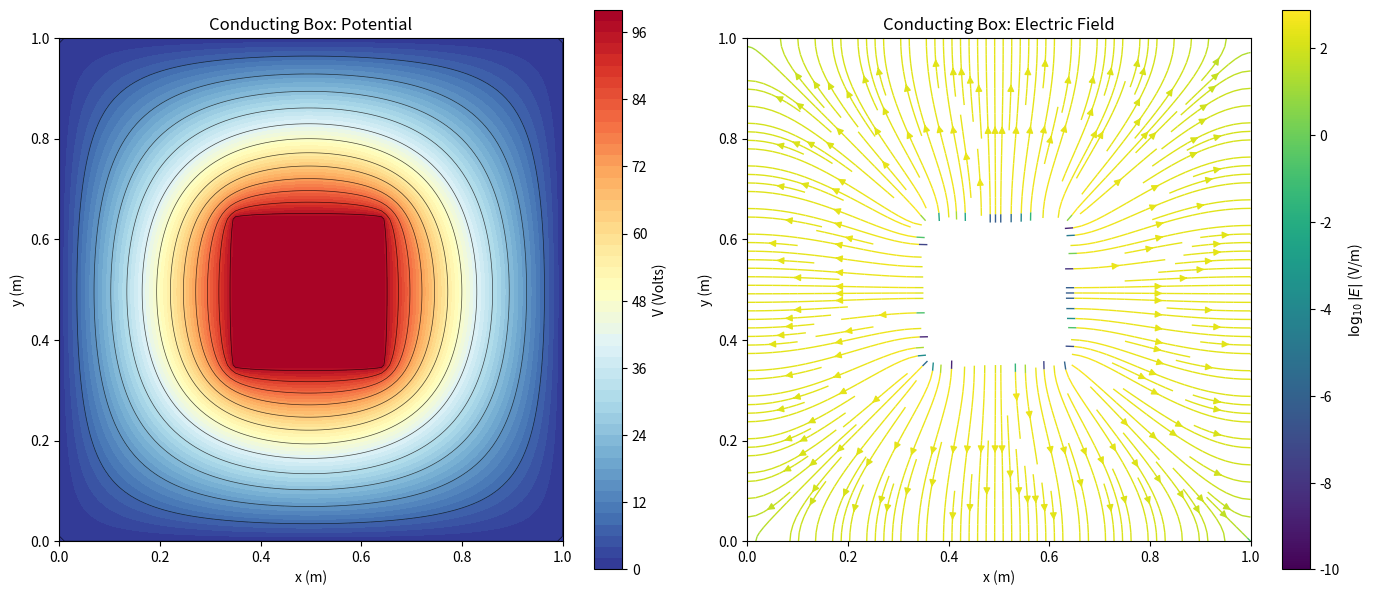
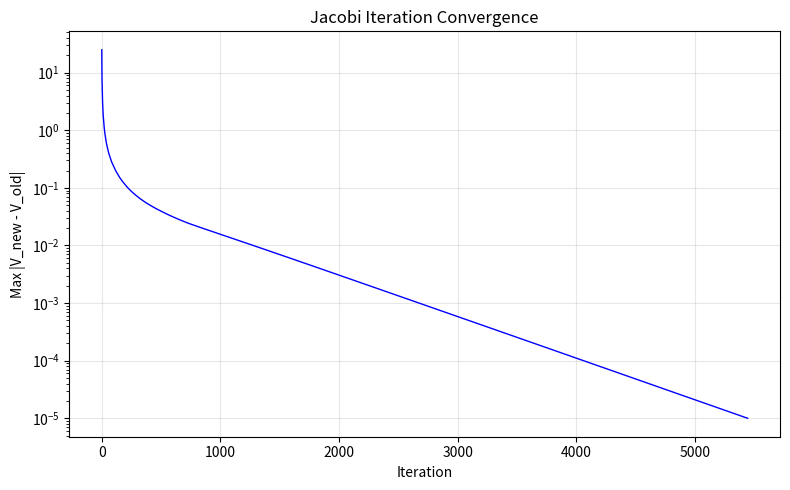
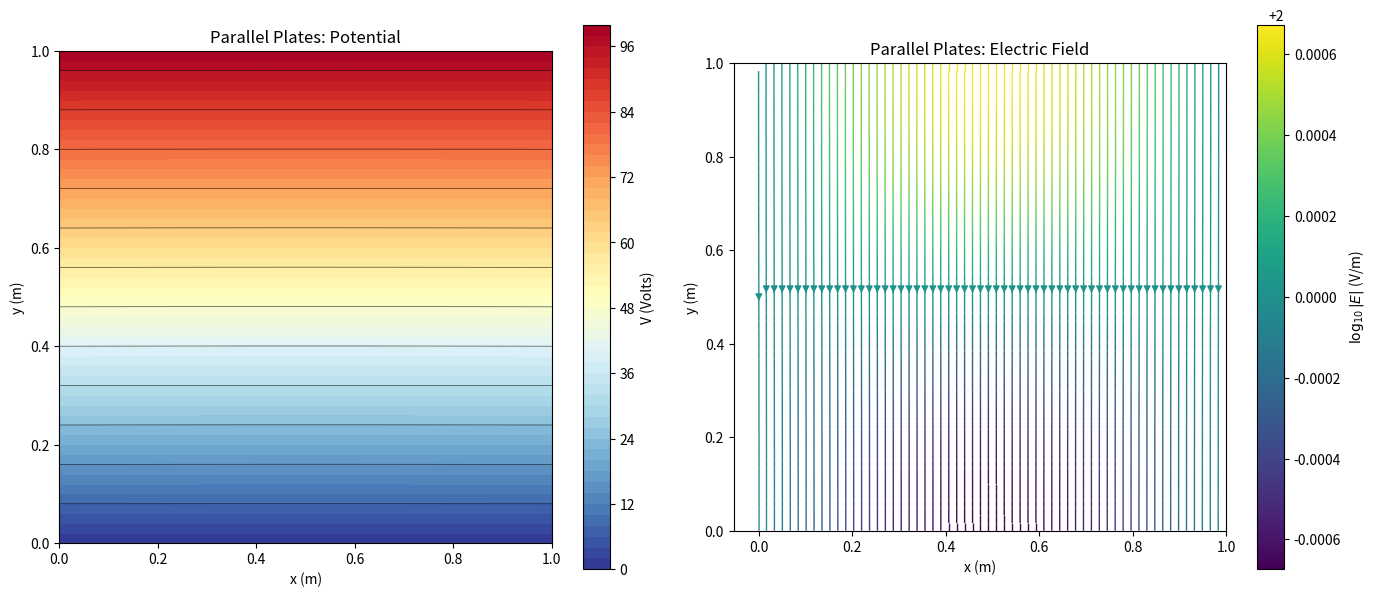

Python code for these plots, in order:
"""
Electrostatic Potential and Laplace's Equation (Finite Difference Solver)
=========================================================================

Topics covered:
  1. Finite difference discretization of Laplace's equation in 2D
  2. Boundary conditions for a conducting box
  3. Jacobi relaxation iteration
  4. Equipotential line visualization

Why solve Laplace's equation numerically?
  Laplace's equation (nabla^2 V = 0) governs the potential in charge-free
  regions. Analytic solutions exist only for simple geometries (infinite
  plates, spheres, cylinders). For realistic electrode shapes, we *must*
  solve numerically. The finite-difference method on a regular grid is
  the simplest and most instructive approach.

Physics background:
  - Poisson's equation:   nabla^2 V = -rho / eps0
  - Laplace's equation:   nabla^2 V = 0  (special case, rho = 0)
  - Boundary conditions:  V specified on conductors (Dirichlet BC)
  - E = -grad(V):  once we have V, the field follows immediately
"""

import numpy as np
import matplotlib.pyplot as plt


def laplace_jacobi(V, mask, max_iter=10000, tol=1e-6):
    """
    Solve Laplace's equation on a 2D grid using Jacobi iteration.

    Parameters
    ----------
    V : 2D array
        Initial potential grid with boundary values already set.
    mask : 2D bool array
        True where the potential is *fixed* (boundary or conductor).
        The solver will not update these points.
    max_iter : int
        Maximum number of relaxation iterations.
    tol : float
        Convergence criterion: max absolute change between iterations.

    Returns
    -------
    V : 2D array
        Converged potential.
    history : list of float
        Max change at each iteration (for convergence monitoring).

    Why Jacobi iteration (not Gauss-Seidel or SOR)?
      Jacobi is the simplest relaxation method: each grid point is updated
      to the average of its four neighbors, using *only* values from the
      previous iteration. This makes the algorithm:
        - Easy to understand and implement
        - Trivially parallelizable (each update is independent)
        - Slower to converge than Gauss-Seidel or SOR
      For a teaching example, clarity trumps speed. In production codes,
      you'd use SOR (Successive Over-Relaxation) or multigrid methods.

    Why does averaging neighbors solve Laplace's equation?
      The finite-difference approximation of nabla^2 V = 0 at grid point
      (i,j) with spacing h is:
        [V(i+1,j) + V(i-1,j) + V(i,j+1) + V(i,j-1) - 4*V(i,j)] / h^2 = 0
      Rearranging:
        V(i,j) = (1/4) * [V(i+1,j) + V(i-1,j) + V(i,j+1) + V(i,j-1)]
      This is exactly the Jacobi update rule! The solution of Laplace's
      equation is the unique potential that equals the average of its
      neighbors at every interior point.
    """
    Ny, Nx = V.shape
    history = []

    for iteration in range(max_iter):
        # Why copy?
        #   Jacobi iteration requires that ALL updates use values from the
        #   *previous* step, not partially-updated values (that would be
        #   Gauss-Seidel). So we work on a copy.
        V_old = V.copy()

        # Why slice [1:-1, 1:-1]?
        #   We skip the boundary rows/columns (index 0 and -1) because
        #   they are fixed by boundary conditions.
        V[1:-1, 1:-1] = 0.25 * (
            V_old[2:, 1:-1] +    # neighbor below  (i+1)
            V_old[:-2, 1:-1] +   # neighbor above  (i-1)
            V_old[1:-1, 2:] +    # neighbor right  (j+1)
            V_old[1:-1, :-2]     # neighbor left   (j-1)
        )

        # Why restore fixed points?
        #   Conductors and boundaries have prescribed potentials.
        #   The averaging step might have overwritten them.
        V[mask] = V_old[mask]

        # Convergence check
        max_change = np.max(np.abs(V - V_old))
        history.append(max_change)

        if max_change < tol:
            print(f"  Jacobi converged in {iteration + 1} iterations "
                  f"(max change = {max_change:.2e})")
            break
    else:
        print(f"  Jacobi did NOT converge after {max_iter} iterations "
              f"(max change = {max_change:.2e})")

    return V, history


def setup_conducting_box(Nx=101, Ny=101):
    """
    Set up a 2D domain with a conducting box inside.

    Geometry:
      - Outer boundary: V = 0  (grounded walls)
      - Inner square conductor: V = 100 V

    Why this geometry?
      A conductor at a different potential from the grounded walls
      creates a non-trivial field pattern. This is a simplified model
      of a capacitor or electrode inside a shielded enclosure.

    Returns
    -------
    V : 2D array (Ny, Nx)
        Initial potential with boundaries set.
    mask : 2D bool array
        Fixed-potential points.
    x, y : 1D arrays
        Coordinate vectors.
    """
    x = np.linspace(0, 1, Nx)
    y = np.linspace(0, 1, Ny)
    V = np.zeros((Ny, Nx))
    mask = np.zeros((Ny, Nx), dtype=bool)

    # Outer boundary: V = 0 (grounded)
    # Why fix all four edges?
    #   Without fully specified boundaries, Laplace's equation doesn't
    #   have a unique solution. Dirichlet BCs on a closed boundary
    #   guarantee uniqueness (Uniqueness Theorem of electrostatics).
    V[0, :] = 0.0    # bottom
    V[-1, :] = 0.0   # top
    V[:, 0] = 0.0    # left
    V[:, -1] = 0.0   # right
    mask[0, :] = True
    mask[-1, :] = True
    mask[:, 0] = True
    mask[:, -1] = True

    # Inner conducting box: V = 100 V
    # Why a box and not a circle?
    #   A rectangular conductor on a rectangular grid aligns perfectly
    #   with grid points -- no staircase approximation needed. This
    #   keeps the example simple and the results accurate.
    box_x1 = int(0.35 * Nx)
    box_x2 = int(0.65 * Nx)
    box_y1 = int(0.35 * Ny)
    box_y2 = int(0.65 * Ny)

    V[box_y1:box_y2, box_x1:box_x2] = 100.0
    mask[box_y1:box_y2, box_x1:box_x2] = True

    return V, mask, x, y


def setup_asymmetric_plates(Nx=101, Ny=101):
    """
    Set up a domain with two parallel plates at different potentials.

    Geometry:
      - Top boundary: V = 100 V
      - Bottom boundary: V = 0 V
      - Left/Right: V = 0 V (grounded)

    Why include this geometry?
      Two plates at different potentials is the simplest capacitor model.
      The solution should be nearly linear in the interior (V ~ y * 100),
      with fringing effects near the left/right walls.
    """
    x = np.linspace(0, 1, Nx)
    y = np.linspace(0, 1, Ny)
    V = np.zeros((Ny, Nx))
    mask = np.zeros((Ny, Nx), dtype=bool)

    # Bottom: V = 0
    V[0, :] = 0.0
    mask[0, :] = True

    # Top: V = 100
    V[-1, :] = 100.0
    mask[-1, :] = True

    # Left and right: linear gradient (to reduce edge effects)
    # Why a linear interpolation on the sides?
    #   If we set left/right to 0, the top corners have a discontinuity
    #   (100 on top, 0 on side). A linear gradient is the physically
    #   sensible BC that avoids artificial singularities at corners.
    V[:, 0] = np.linspace(0, 100, Ny)
    V[:, -1] = np.linspace(0, 100, Ny)
    mask[:, 0] = True
    mask[:, -1] = True

    return V, mask, x, y


def compute_electric_field(V, dx, dy):
    """
    Compute E = -grad(V) using central differences.

    Why central differences?
      Central differences give O(h^2) accuracy, while forward or backward
      differences are only O(h). For the same grid spacing, central
      differences are much more accurate.
    """
    Ey, Ex = np.gradient(V, dy, dx)
    # Why the negative sign?
    #   By convention, E = -grad(V). The electric field points from
    #   high potential to low potential (downhill in the potential landscape).
    return -Ex, -Ey


def plot_results(V, Ex, Ey, x, y, title_prefix, filename_prefix):
    """
    Create a comprehensive visualization: potential + field.
    """
    X, Y = np.meshgrid(x, y)

    fig, axes = plt.subplots(1, 2, figsize=(14, 6))

    # --- Left: Potential with equipotential lines ---
    ax = axes[0]
    # Why use both imshow and contour?
    #   imshow gives a continuous color map of V, while contour lines
    #   mark specific voltage levels. Together they give both a global
    #   overview and precise quantitative information.
    im = ax.contourf(X, Y, V, levels=50, cmap='RdYlBu_r')
    ax.contour(X, Y, V, levels=15, colors='black', linewidths=0.5, alpha=0.7)
    fig.colorbar(im, ax=ax, label='V (Volts)')
    ax.set_xlabel('x (m)')
    ax.set_ylabel('y (m)')
    ax.set_title(f'{title_prefix}: Potential')
    ax.set_aspect('equal')

    # --- Right: Electric field lines ---
    ax = axes[1]
    E_mag = np.sqrt(Ex**2 + Ey**2)
    E_log = np.log10(E_mag + 1e-10)

    strm = ax.streamplot(X, Y, Ex, Ey, color=E_log, cmap='viridis',
                         density=2, linewidth=1)
    fig.colorbar(strm.lines, ax=ax, label=r'$\log_{10}|E|$ (V/m)')
    ax.set_xlabel('x (m)')
    ax.set_ylabel('y (m)')
    ax.set_title(f'{title_prefix}: Electric Field')
    ax.set_aspect('equal')

    plt.tight_layout()
    plt.savefig(f'{filename_prefix}.png', dpi=150)
    plt.close()
    print(f"[Saved] {filename_prefix}.png")


def plot_convergence(history, filename='02_convergence.png'):
    """Plot the convergence history of the Jacobi iteration."""
    fig, ax = plt.subplots(figsize=(8, 5))

    # Why log scale?
    #   The max change decreases roughly exponentially with iteration
    #   number. A log scale reveals the convergence rate clearly.
    ax.semilogy(history, 'b-', linewidth=1)
    ax.set_xlabel('Iteration')
    ax.set_ylabel('Max |V_new - V_old|')
    ax.set_title('Jacobi Iteration Convergence')
    ax.grid(True, alpha=0.3)
    plt.tight_layout()
    plt.savefig(filename, dpi=150)
    plt.close()
    print(f"[Saved] {filename}")


# ===========================
# Main
# ===========================

if __name__ == '__main__':
    Nx, Ny = 101, 101  # Grid resolution

    # --- Problem 1: Conducting box in grounded enclosure ---
    print("=== Problem 1: Conducting box ===")
    V1, mask1, x1, y1 = setup_conducting_box(Nx, Ny)
    V1, hist1 = laplace_jacobi(V1, mask1, max_iter=15000, tol=1e-5)

    dx1 = x1[1] - x1[0]
    dy1 = y1[1] - y1[0]
    Ex1, Ey1 = compute_electric_field(V1, dx1, dy1)
    plot_results(V1, Ex1, Ey1, x1, y1, 'Conducting Box', '02_box')
    plot_convergence(hist1)

    # --- Problem 2: Parallel plates (capacitor) ---
    print("\n=== Problem 2: Parallel plates ===")
    V2, mask2, x2, y2 = setup_asymmetric_plates(Nx, Ny)
    V2, hist2 = laplace_jacobi(V2, mask2, max_iter=15000, tol=1e-5)

    dx2 = x2[1] - x2[0]
    dy2 = y2[1] - y2[0]
    Ex2, Ey2 = compute_electric_field(V2, dx2, dy2)
    plot_results(V2, Ex2, Ey2, x2, y2, 'Parallel Plates', '02_plates')

    # Verify: potential should be nearly linear in y in the interior
    mid_x = Nx // 2
    V_centerline = V2[:, mid_x]
    V_linear = np.linspace(0, 100, Ny)
    max_deviation = np.max(np.abs(V_centerline - V_linear))
    print(f"  Max deviation from linear profile at center: {max_deviation:.4f} V")
